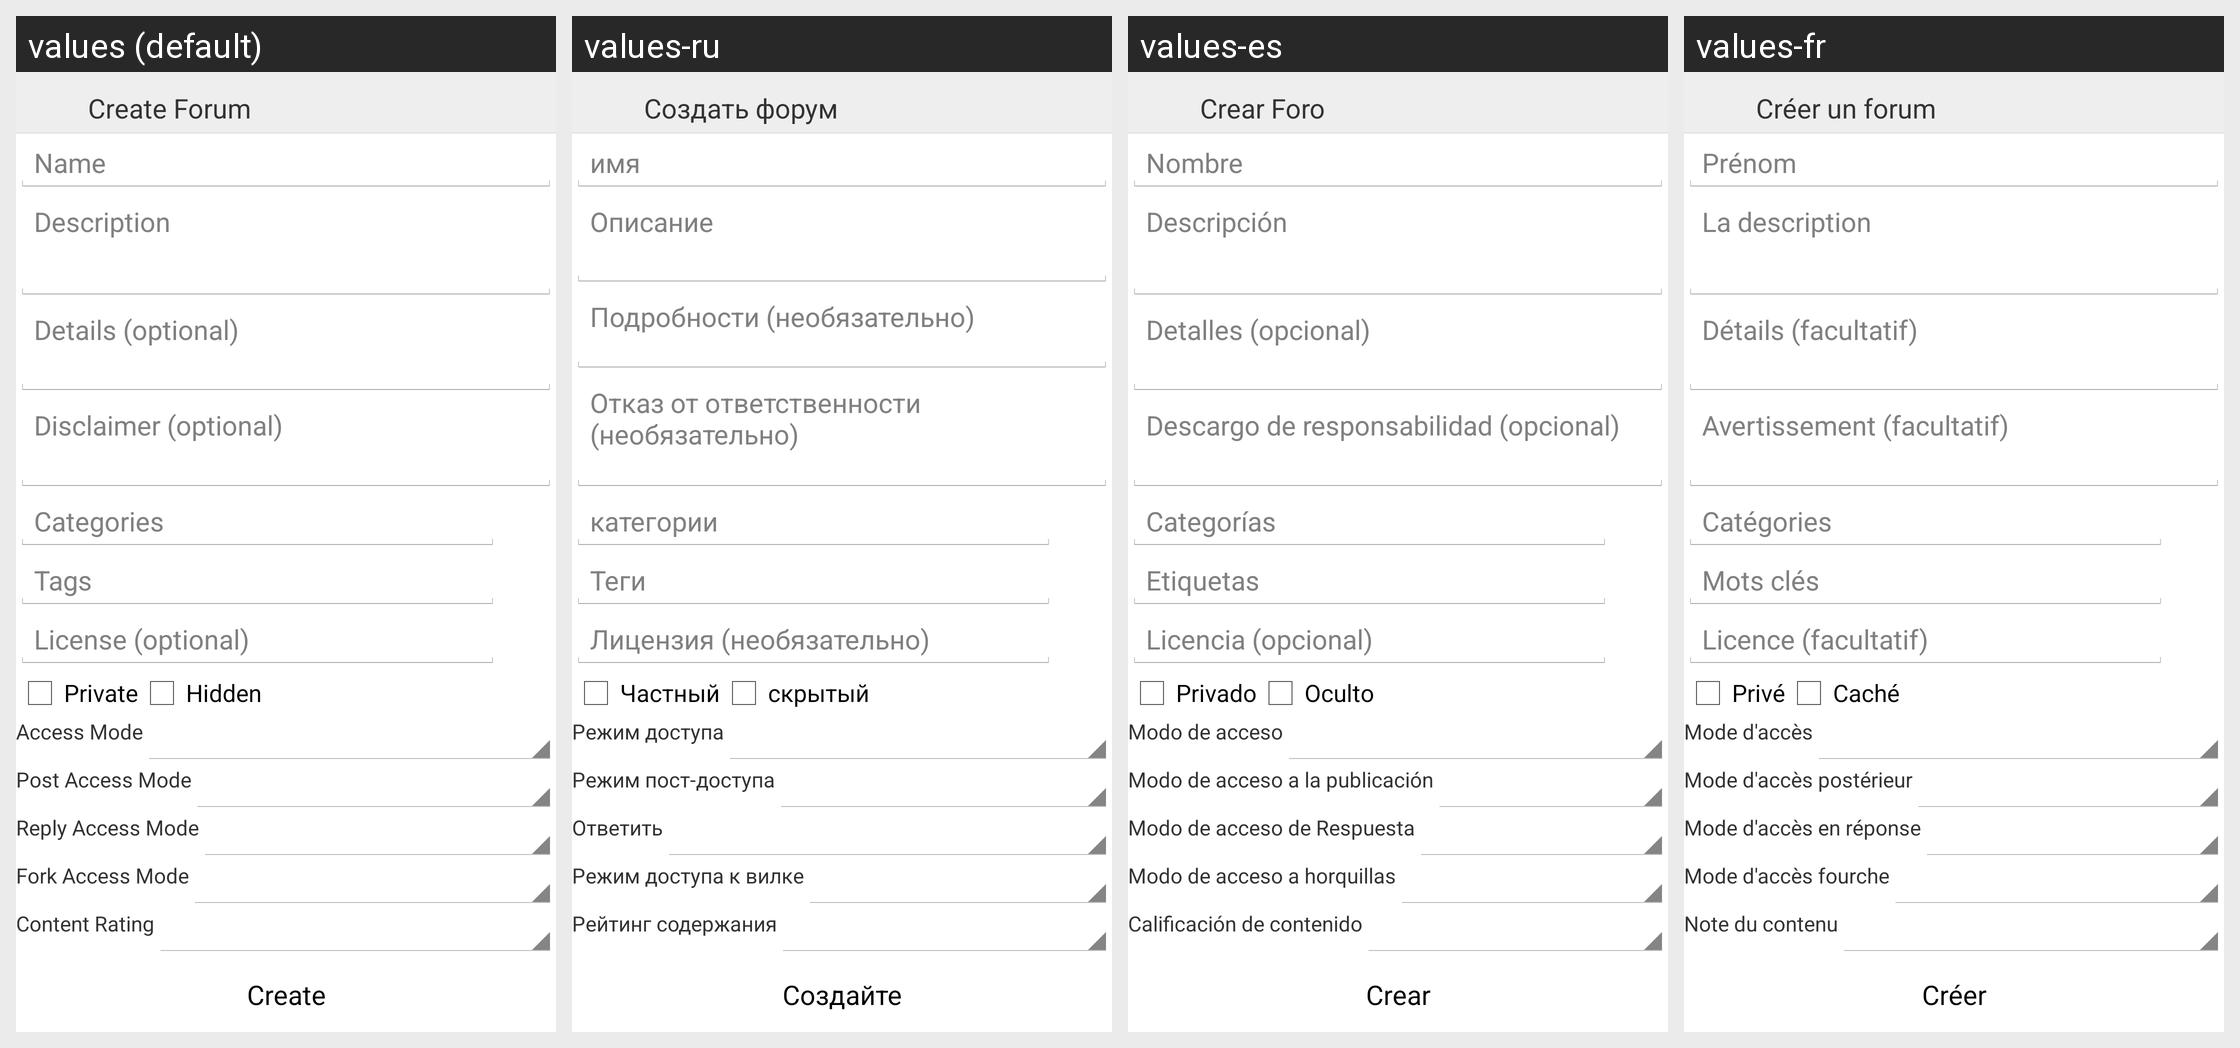

For this localized Android screen grid, give each drawn string resource with its value in every locale shown.
Android screen res/layout/activity_create_forum.xml rendered under 4 locales, left to right: values (default), values-ru, values-es, values-fr. Device: Nexus 5 (rendered at 1080×1920; each locale shown at half size, 540×960, under a caption strip naming it); theme AppTheme.
Other locales in the repository, not shown: values-de.
Strings drawn on this screen, with the default value and each locale's value (text and hints the layout hard-codes, and strings that could not be matched under every locale, appear in the picture but are not listed):

createFourm
  values: Create Forum
  values-ru: Создать форум
  values-es: Crear Foro
  values-fr: Créer un forum

name
  values: Name
  values-ru: имя
  values-es: Nombre
  values-fr: Prénom

description
  values: Description
  values-ru: Описание
  values-es: Descripción
  values-fr: La description

details
  values: Details (optional)
  values-ru: Подробности (необязательно)
  values-es: Detalles (opcional)
  values-fr: Détails (facultatif)

disclaimer
  values: Disclaimer (optional)
  values-ru: Отказ от ответственности (необязательно)
  values-es: Descargo de responsabilidad (opcional)
  values-fr: Avertissement (facultatif)

categoires
  values: Categories
  values-ru: категории
  values-es: Categorías
  values-fr: Catégories

tags
  values: Tags
  values-ru: Теги
  values-es: Etiquetas
  values-fr: Mots clés

license
  values: License (optional)
  values-ru: Лицензия (необязательно)
  values-es: Licencia (opcional)
  values-fr: Licence (facultatif)

aPrivate
  values: Private
  values-ru: Частный
  values-es: Privado
  values-fr: Privé

hidden
  values: Hidden
  values-ru: скрытый
  values-es: Oculto
  values-fr: Caché

accessMode
  values: Access Mode
  values-ru: Режим доступа
  values-es: Modo de acceso
  values-fr: Mode d'accès

postAccessMode
  values: Post Access Mode
  values-ru: Режим пост-доступа
  values-es: Modo de acceso a la publicación
  values-fr: Mode d'accès postérieur

replyAccessMode
  values: Reply Access Mode
  values-ru: Ответить
  values-es: Modo de acceso de Respuesta
  values-fr: Mode d'accès en réponse

forkAccessMode
  values: Fork Access Mode
  values-ru: Режим доступа к вилке
  values-es: Modo de acceso a horquillas
  values-fr: Mode d'accès fourche

contentRating
  values: Content Rating
  values-ru: Рейтинг содержания
  values-es: Calificación de contenido
  values-fr: Note du contenu

create
  values: Create
  values-ru: Создайте
  values-es: Crear
  values-fr: Créer
